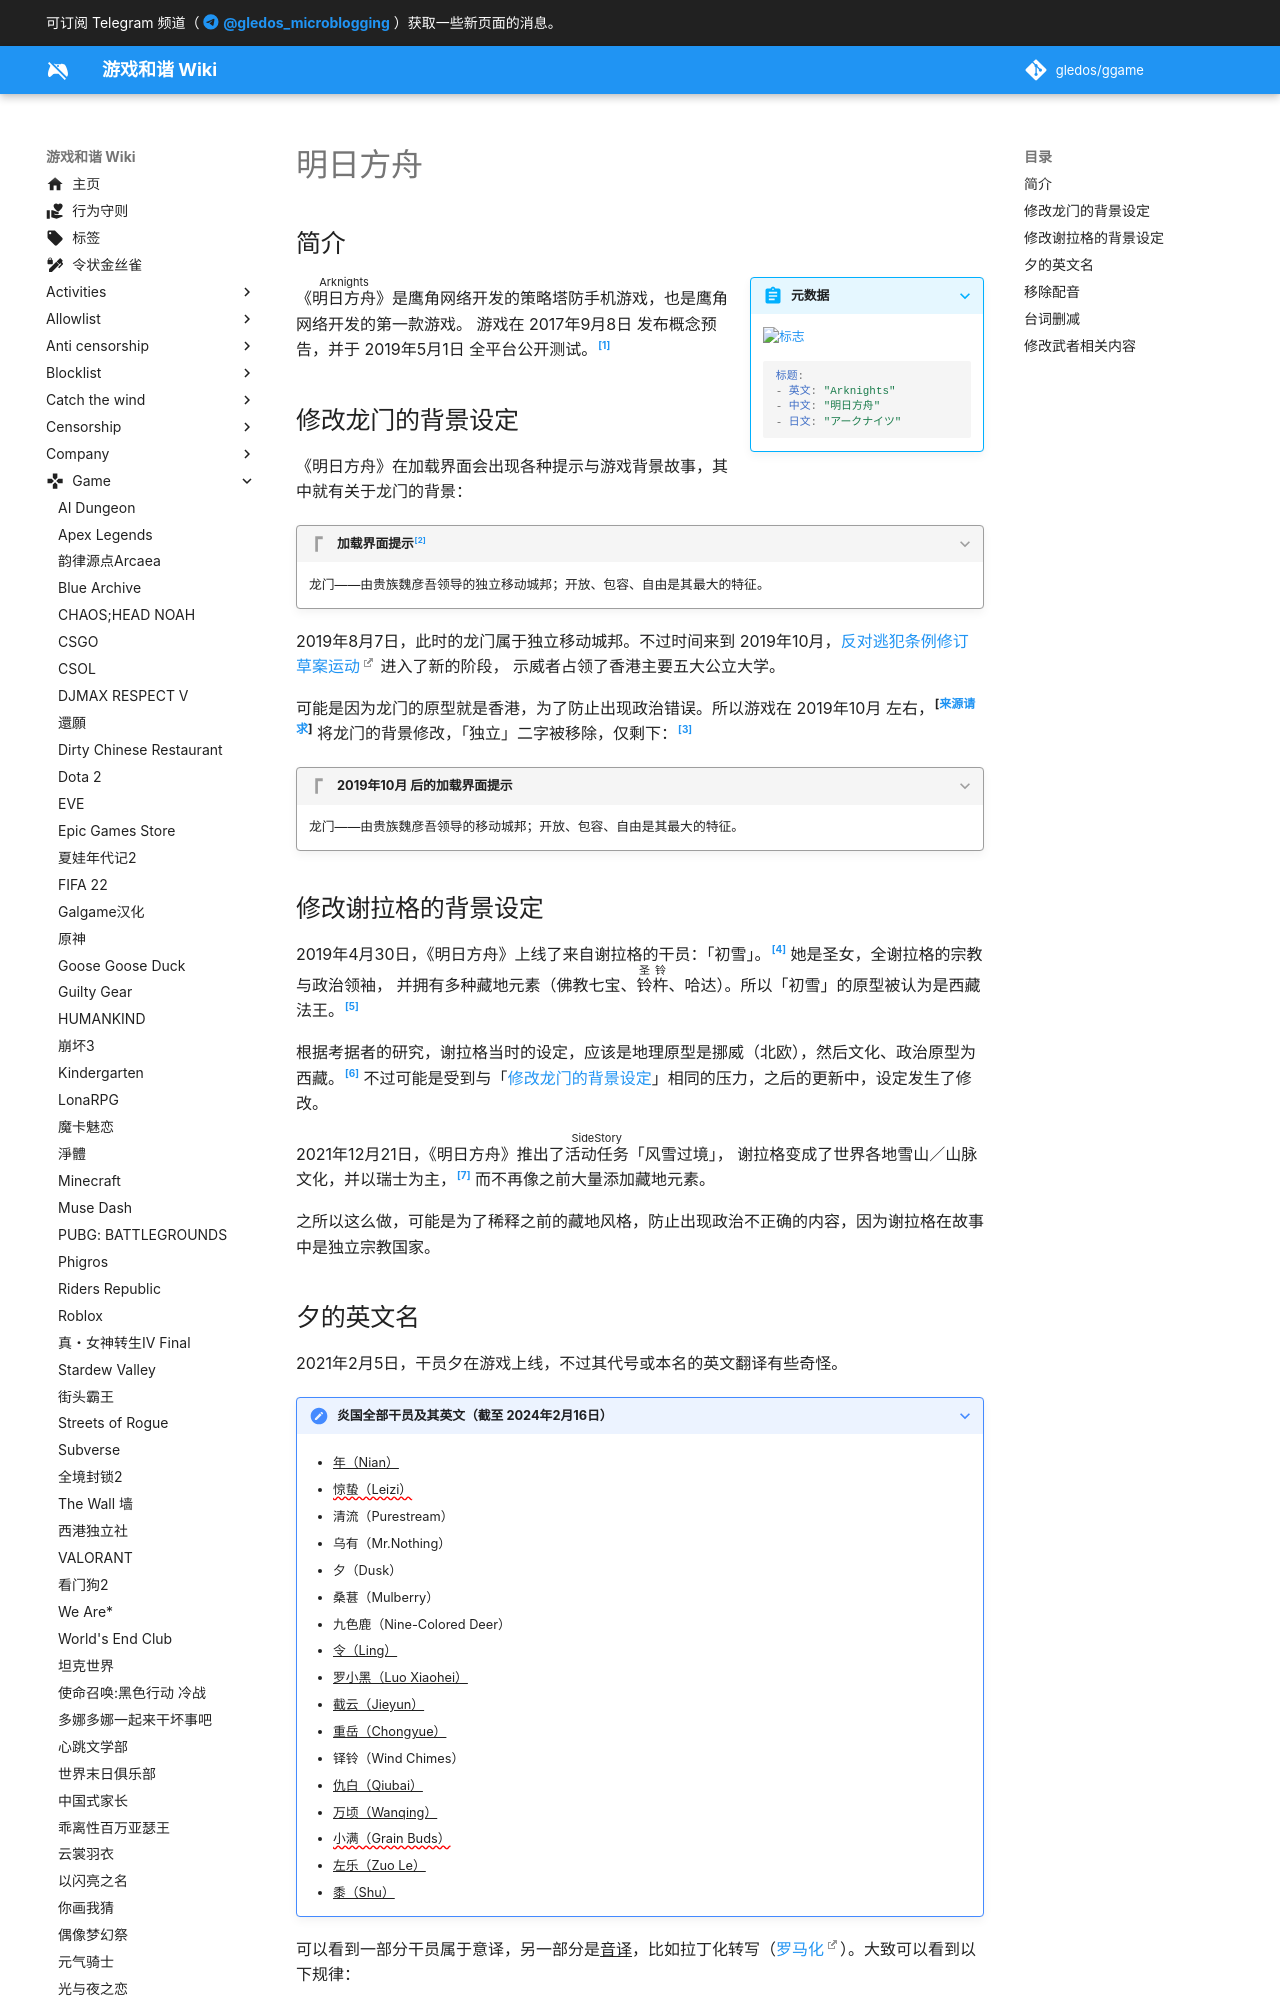

repository: gledos/ggame · page: game/明日方舟.html · generator: mkdocs

---
title: 明日方舟
description:
published: true
date: "2024-02-16T23:23:39"
特殊标签标记: #无标签
editor: markdown
dateCreated: "2021-08-05T19:17:19"
---

<!--

## TODO

+   [x] 龙门独立问题
+   [x] 烧饺子（焼き餃子）家具问题
    +   似乎还没被修改，所以没必要收录。
    +   https://prts.wiki/w/价目表（饺子馆）
+   [x] 「夕」的英文名问题
+   [x] 谢拉格独立国家问题
+   [x] （7006737）：「二测期间，以隗研吾（某著名建筑师）为原型的角色“魏彦吾”手持晚清时期的大烟枪，三测被改为旱烟斗，
        目前暂未查到二测时期负责设计角色“魏彦吾”的人，且尚未明确其是否被离职，
        但这类涉及ZZ和历史的产物不在本人容许范围内，另，既然三测期间该产物被“修正”，就证明官方知晓此事，
        但对此官方并未回应过。」
    +   https://web.archive.org/web/20240215144133/https://www.jjwxc.net/onebook.php?novelid=7006737
    +   gledos：经过搜索，大概知道了提出指控的作者的意思：
        1.  龙门执政者魏彦吾应该是谐音日本建筑师隈研吾，作者认为龙门（香港）的一号人物竟然是日本人，这是不对的。
        2.  魏彦吾手持晚清时期的大烟枪，作者认为这是不对的。而在三测期间被修改为旱烟斗，是好方向的改变，但之后又恢复了大烟枪。

-->

## 简介

> [!summary inline end]+ 元数据
>
> ![标志](https://s3.tebi.io/ggame/ShareX/game_明日方舟_logo.webp "https://www.steamgriddb.com/grid/273131")
>
> ```yaml
> 标题:
> - 英文: "Arknights"
> - 中文: "明日方舟"
> - 日文: "アークナイツ"
> ```

《<ruby>明日方舟<rt>Arknights</rt></ruby>》是鹰角网络开发的策略塔防手机游戏，也是鹰角网络开发的第一款游戏。
游戏在 2017年9月8日 发布概念预告，并于 2019年5月1日 全平台公开测试。[^wiki]

[^wiki]: 《[明日方舟](https://zh.wikipedia.org/w/index.php?title=明日方舟&oldid=80782831)》, 維基百科，自由的百科全書. 2024-02-03. 参照: 2024-02-15. [Online].

## 修改龙门的背景设定

《明日方舟》在加载界面会出现各种提示与游戏背景故事，其中就有关于龙门的背景：

> [!quote]+ 加载界面提示[^63877]
>
> 龙门——由贵族魏彦吾领导的独立移动城邦；开放、包容、自由是其最大的特征。

[^63877]: 赫萌, 《[【明日方舟】加载界面小贴士合集，来自官方的七十个小讯息！（第一版）](https://web.archive.org/web/20240215140933/https://www.bilibili.com/read/cv3263877/)》, 哔哩哔哩, 2019-08-07. (参照 2024-02-15).

2019年8月7日，此时的龙门属于独立移动城邦。不过时间来到 2019年10月，[反对逃犯条例修订草案运动][] 进入了新的阶段，
示威者占领了香港主要五大公立大学。

[反对逃犯条例修订草案运动]: https://zh.wikipedia.org/wiki/反對逃犯條例修訂草案運動

可能是因为龙门的原型就是香港，为了防止出现政治错误。所以游戏在 2019年10月 左右，<sup class="footnote-ref" markdown="1">\[[来源请求](/CODE_OF_CONDUCT.md#来源请求 "（补充情况【如果有】）2024-02-16T21:06:26+0800")\]</sup>
将龙门的背景修改，「独立」二字被移除，仅剩下：[^99175]

[^99175]: 匿名用户, 《[为什么〈明日方舟〉中的龙门设定一开始是独立的，后来又改成归属炎国了？](https://web.archive.org/web/20220705120013/https://www.zhihu.com/question/523399175)》, 知乎, 2022-03-22. (参照 2024-02-15).

> [!quote]+ 2019年10月 后的加载界面提示
>
> 龙门——由贵族魏彦吾领导的移动城邦；开放、包容、自由是其最大的特征。

## 修改谢拉格的背景设定

2019年4月30日，《明日方舟》上线了来自谢拉格的干员：「初雪」。[^14335] 她是圣女，全谢拉格的宗教与政治领袖，
并拥有多种藏地元素（佛教七宝、<ruby>铃杵<rt>圣铃</rt></ruby>、哈达）。所以「初雪」的原型被认为是西藏法王。[^54657]

[^14335]: 《[初雪](https://web.archive.org/web/20230921114335/https://prts.wiki/w/初雪#干员档案)》, PRTS, 2023-12-13. (参照 2024-02-16).

[^54657]: bigfun毕方, 《[【明日方舟·考据向】人物设定浅析·谢拉格（三）：向往自由的圣女 初雪](https://web.archive.org/web/20220514124716/https://zhuanlan.zhihu.com/p/72254657)》, 知乎专栏, 2019-07-04. (参照 2024-02-16).

根据考据者的研究，谢拉格当时的设定，应该是地理原型是挪威（北欧），然后文化、政治原型为西藏。[^03111]
不过可能是受到与「[修改龙门的背景设定](#修改龙门的背景设定)」相同的压力，之后的更新中，设定发生了修改。

[^03111]: bigfun毕方, 《[【明日方舟·考据向】阵营设定浅析·“雪境”谢拉格](https://web.archive.org/web/20240216131841/https://zhuanlan.zhihu.com/p/73203111)》, 知乎专栏, 2019-07-11. (参照 2024-02-16).

2021年12月21日，《明日方舟》推出了<ruby>活动任务<rt>SideStory</rt></ruby>「风雪过境」，
谢拉格变成了世界各地雪山／山脉文化，并以瑞士为主，[^25746] 而不再像之前大量添加藏地元素。

[^25746]: 星雁_Nycticorax, 《[【明日方舟】风雪过境活动相关考据（一）](https://web.archive.org/web/20220701125746/https://www.bilibili.com/read/cv14518833)》, 哔哩哔哩, 2021-12-22. (参照 2024-02-16).

之所以这么做，可能是为了稀释之前的藏地风格，防止出现政治不正确的内容，因为谢拉格在故事中是独立宗教国家。
